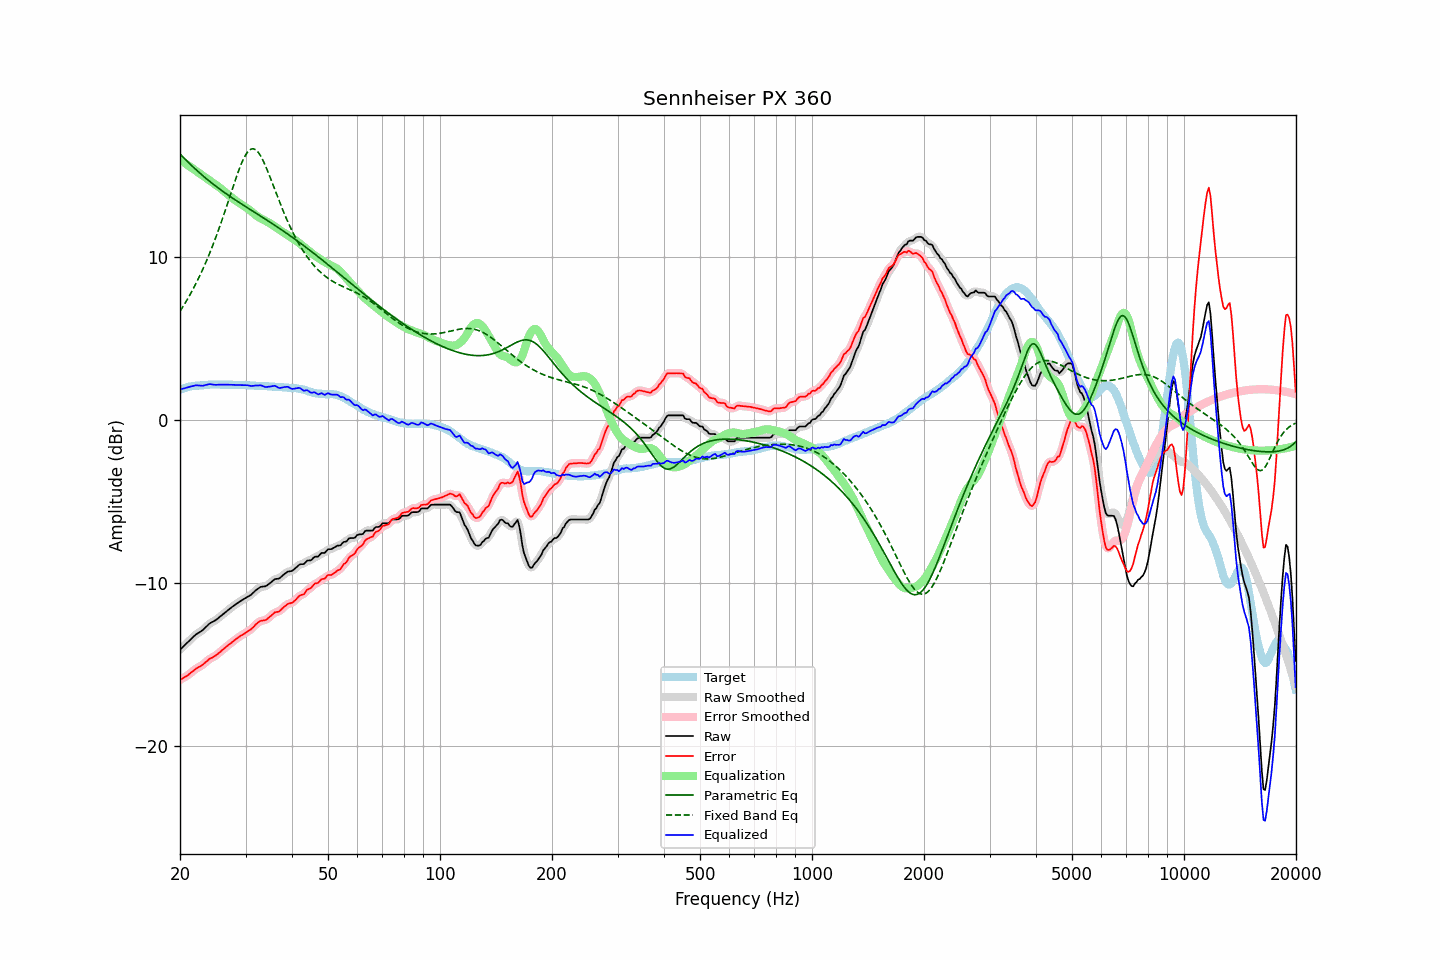

Data behind this chart, as committed beside it:
frequency, raw, error, smoothed, error_smoothed, equalization, parametric_eq, fixed_band_eq, equalized_raw, equalized_smoothed, target
20.00, -14.08, -15.93, -14.08, -15.93, 15.95, 16.31, 6.66, 1.87, 1.87, 1.85
20.20, -13.99, -15.88, -13.99, -15.87, 15.88, 16.21, 6.81, 1.89, 1.89, 1.89
20.40, -13.89, -15.81, -13.89, -15.82, 15.81, 16.10, 6.97, 1.93, 1.92, 1.92
20.61, -13.80, -15.75, -13.80, -15.76, 15.75, 16.00, 7.13, 1.95, 1.95, 1.95
20.81, -13.70, -15.69, -13.70, -15.69, 15.68, 15.90, 7.29, 1.98, 1.98, 1.99
21.02, -13.61, -15.64, -13.61, -15.63, 15.61, 15.81, 7.46, 2.00, 2.00, 2.03
21.23, -13.51, -15.55, -13.51, -15.56, 15.54, 15.71, 7.64, 2.03, 2.03, 2.04
21.44, -13.42, -15.48, -13.42, -15.48, 15.47, 15.62, 7.82, 2.06, 2.06, 2.06
21.66, -13.32, -15.40, -13.32, -15.40, 15.40, 15.52, 8.00, 2.08, 2.09, 2.08
21.87, -13.23, -15.32, -13.23, -15.32, 15.33, 15.43, 8.19, 2.11, 2.11, 2.09
22.09, -13.14, -15.24, -13.15, -15.25, 15.27, 15.34, 8.38, 2.13, 2.12, 2.10
22.31, -13.08, -15.18, -13.08, -15.18, 15.20, 15.25, 8.58, 2.12, 2.12, 2.10
22.54, -13.02, -15.13, -13.02, -15.13, 15.13, 15.16, 8.78, 2.11, 2.11, 2.11
22.76, -12.96, -15.08, -12.96, -15.08, 15.06, 15.07, 8.99, 2.10, 2.10, 2.12
22.99, -12.89, -15.01, -12.88, -15.01, 14.98, 14.99, 9.20, 2.10, 2.10, 2.12
23.22, -12.80, -14.93, -12.80, -14.93, 14.91, 14.90, 9.42, 2.11, 2.12, 2.13
23.45, -12.70, -14.84, -12.70, -14.84, 14.84, 14.82, 9.64, 2.14, 2.14, 2.14
23.69, -12.61, -14.76, -12.60, -14.76, 14.77, 14.74, 9.88, 2.16, 2.17, 2.15
23.92, -12.51, -14.67, -12.52, -14.68, 14.70, 14.66, 10.11, 2.20, 2.19, 2.16
24.16, -12.44, -14.61, -12.45, -14.62, 14.63, 14.58, 10.35, 2.20, 2.19, 2.17
24.40, -12.39, -14.57, -12.39, -14.56, 14.57, 14.50, 10.60, 2.18, 2.18, 2.18
24.65, -12.34, -14.51, -12.34, -14.51, 14.50, 14.43, 10.86, 2.16, 2.16, 2.17
24.89, -12.28, -14.45, -12.28, -14.45, 14.43, 14.35, 11.12, 2.15, 2.16, 2.17
25.14, -12.21, -14.38, -12.21, -14.38, 14.36, 14.28, 11.38, 2.16, 2.16, 2.17
25.39, -12.13, -14.30, -12.13, -14.30, 14.29, 14.20, 11.66, 2.16, 2.16, 2.17
25.65, -12.05, -14.22, -12.05, -14.22, 14.22, 14.13, 11.94, 2.17, 2.17, 2.17
25.91, -11.97, -14.12, -11.97, -14.13, 14.14, 14.06, 12.22, 2.17, 2.17, 2.15
26.16, -11.89, -14.05, -11.89, -14.05, 14.05, 13.99, 12.51, 2.17, 2.16, 2.16
26.43, -11.81, -13.97, -11.81, -13.96, 13.97, 13.92, 12.80, 2.16, 2.16, 2.16
26.69, -11.72, -13.88, -11.72, -13.89, 13.89, 13.85, 13.09, 2.17, 2.16, 2.16
26.96, -11.64, -13.80, -11.64, -13.81, 13.81, 13.78, 13.39, 2.17, 2.16, 2.16
27.23, -11.57, -13.73, -11.56, -13.73, 13.73, 13.71, 13.69, 2.16, 2.16, 2.16
27.50, -11.49, -13.65, -11.49, -13.65, 13.65, 13.65, 13.99, 2.16, 2.15, 2.16
27.77, -11.42, -13.57, -11.42, -13.57, 13.57, 13.58, 14.29, 2.15, 2.15, 2.15
28.05, -11.35, -13.50, -11.35, -13.49, 13.49, 13.51, 14.59, 2.15, 2.15, 2.15
28.33, -11.28, -13.41, -11.28, -13.42, 13.42, 13.45, 14.87, 2.14, 2.14, 2.13
28.62, -11.21, -13.35, -11.21, -13.35, 13.35, 13.38, 15.15, 2.14, 2.14, 2.14
28.90, -11.14, -13.28, -11.14, -13.28, 13.29, 13.32, 15.42, 2.15, 2.14, 2.14
29.19, -11.08, -13.21, -11.08, -13.22, 13.22, 13.25, 15.66, 2.14, 2.14, 2.13
29.48, -11.02, -13.16, -11.02, -13.16, 13.16, 13.19, 15.89, 2.14, 2.14, 2.14
29.78, -10.96, -13.10, -10.96, -13.10, 13.10, 13.13, 16.10, 2.14, 2.14, 2.14
30.08, -10.90, -13.04, -10.90, -13.04, 13.04, 13.06, 16.27, 2.14, 2.14, 2.14
30.38, -10.84, -12.96, -10.85, -12.97, 12.97, 13.00, 16.41, 2.13, 2.12, 2.12
30.68, -10.79, -12.91, -10.79, -12.91, 12.89, 12.94, 16.52, 2.10, 2.11, 2.12
30.99, -10.73, -12.84, -10.72, -12.84, 12.81, 12.88, 16.59, 2.08, 2.09, 2.11
31.30, -10.64, -12.75, -10.64, -12.75, 12.73, 12.81, 16.62, 2.09, 2.09, 2.11
31.61, -10.55, -12.66, -10.55, -12.65, 12.64, 12.75, 16.61, 2.09, 2.09, 2.11
31.93, -10.45, -12.54, -10.46, -12.55, 12.56, 12.69, 16.56, 2.11, 2.10, 2.09
32.24, -10.38, -12.46, -10.37, -12.46, 12.49, 12.63, 16.48, 2.11, 2.12, 2.08
32.57, -10.31, -12.39, -10.30, -12.38, 12.43, 12.56, 16.36, 2.12, 2.12, 2.08
32.89, -10.24, -12.32, -10.25, -12.33, 12.37, 12.50, 16.21, 2.13, 2.12, 2.08
33.22, -10.22, -12.30, -10.22, -12.30, 12.32, 12.44, 16.03, 2.10, 2.09, 2.08
33.55, -10.21, -12.28, -10.21, -12.28, 12.27, 12.38, 15.83, 2.06, 2.06, 2.07
33.89, -10.20, -12.27, -10.19, -12.26, 12.22, 12.31, 15.61, 2.02, 2.03, 2.07
34.23, -10.15, -12.22, -10.14, -12.21, 12.16, 12.25, 15.38, 2.02, 2.02, 2.07
34.57, -10.07, -12.13, -10.08, -12.14, 12.11, 12.19, 15.14, 2.04, 2.03, 2.06
34.92, -10.00, -12.05, -10.00, -12.06, 12.05, 12.12, 14.89, 2.05, 2.05, 2.05
35.27, -9.92, -11.97, -9.91, -11.96, 11.99, 12.06, 14.63, 2.07, 2.07, 2.05
35.62, -9.84, -11.88, -9.84, -11.88, 11.92, 11.99, 14.37, 2.08, 2.09, 2.04
35.97, -9.76, -11.79, -9.78, -11.82, 11.86, 11.93, 14.11, 2.10, 2.08, 2.03
... 635 more rows
